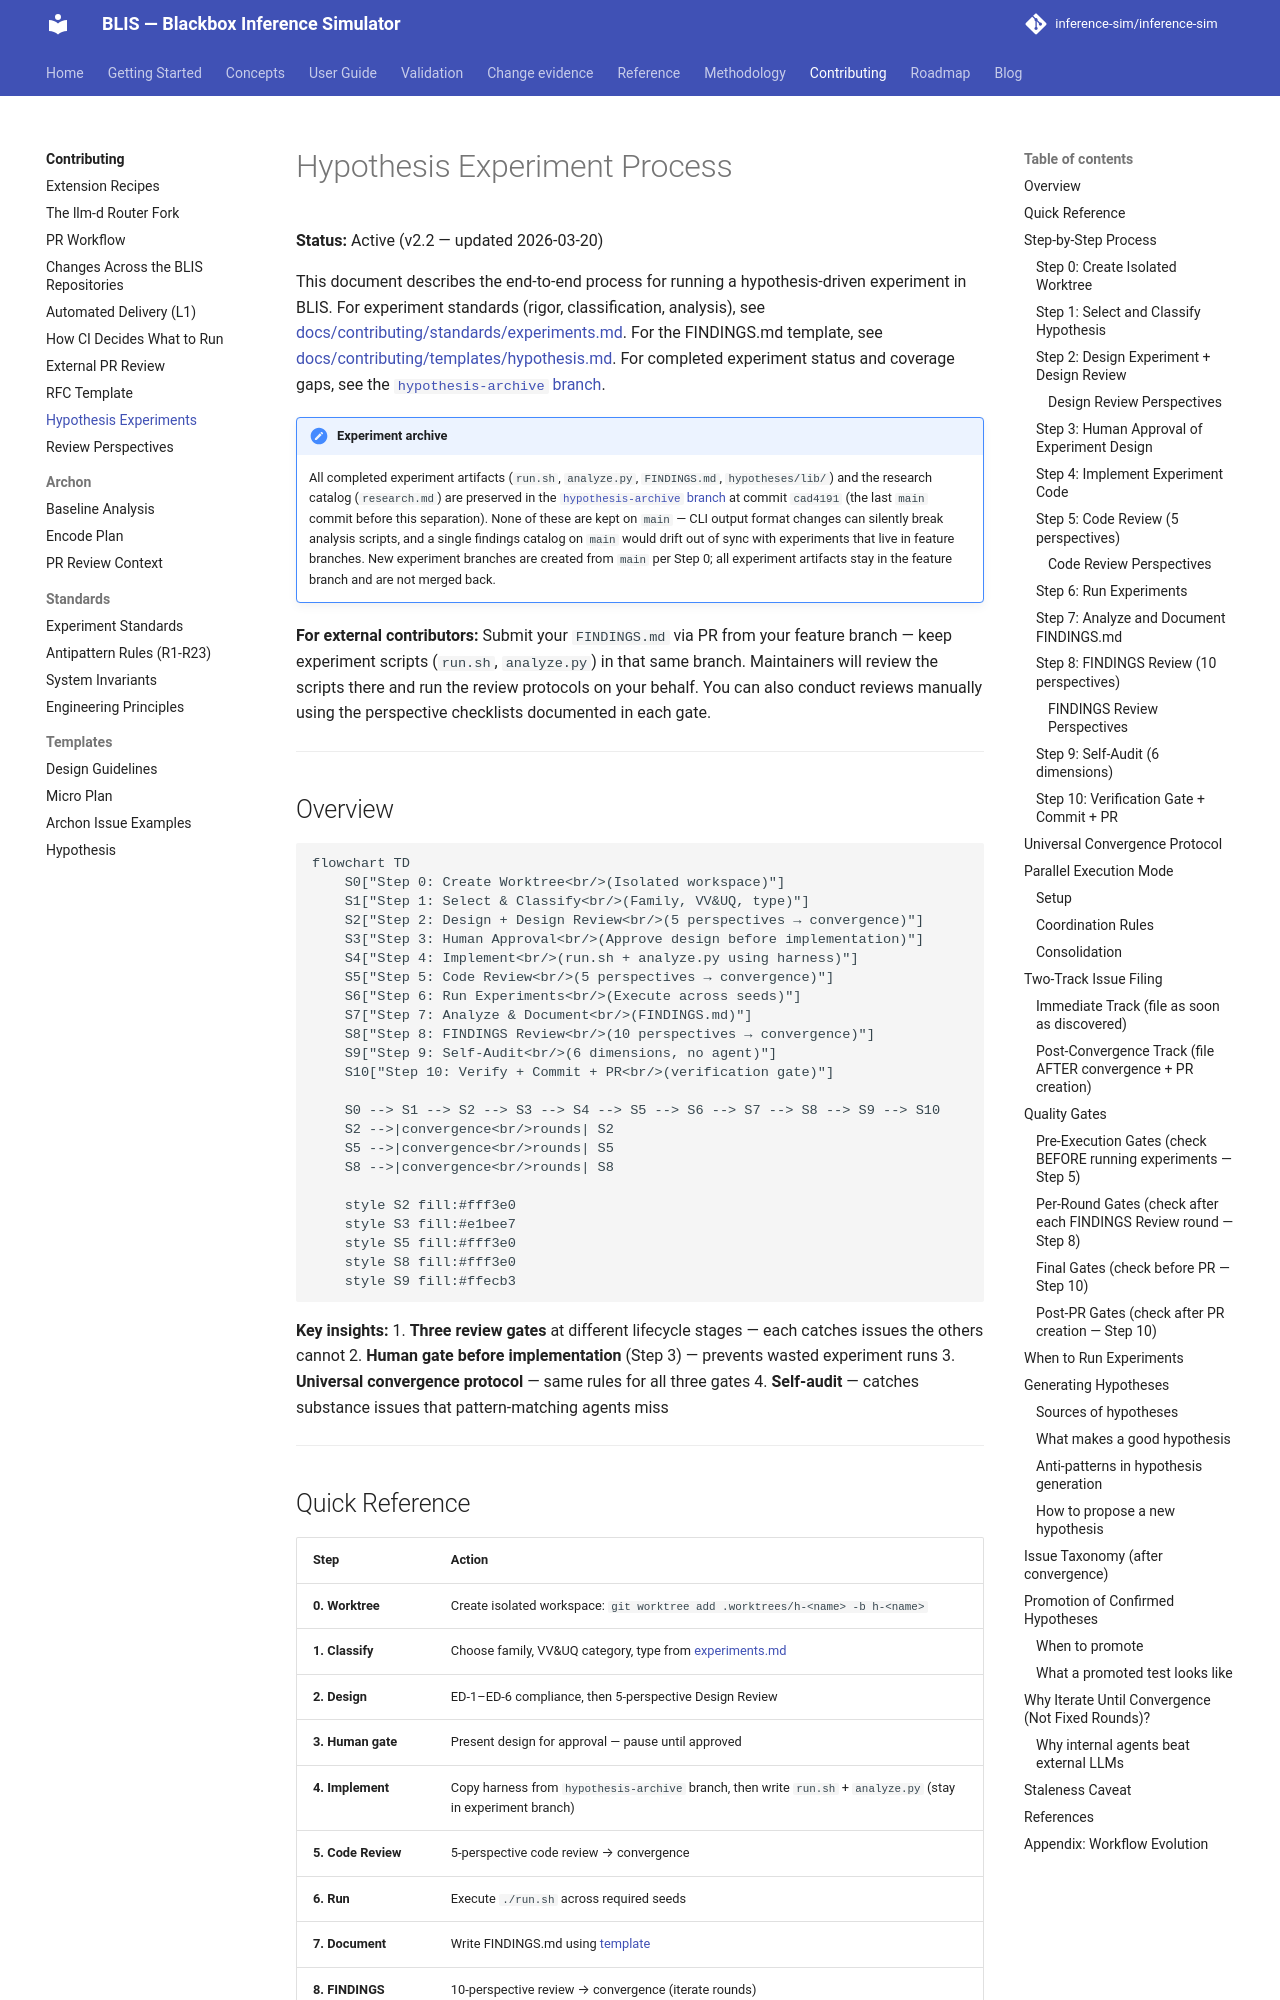

repository: inference-sim/inference-sim · page: 0.18/contributing/hypothesis/index.html · generator: mkdocs

# Hypothesis Experiment Process

**Status:** Active (v2.2 — updated 2026-03-20)

This document describes the end-to-end process for running a hypothesis-driven experiment in BLIS. For experiment standards (rigor, classification, analysis), see [docs/contributing/standards/experiments.md](standards/experiments.md). For the FINDINGS.md template, see [docs/contributing/templates/hypothesis.md](templates/hypothesis.md). For completed experiment status and coverage gaps, see the [`hypothesis-archive` branch](https://github.com/inference-sim/inference-sim/tree/hypothesis-archive).

!!! note "Experiment archive"
    All completed experiment artifacts (`run.sh`, `analyze.py`, `FINDINGS.md`, `hypotheses/lib/`) and the research catalog (`research.md`) are preserved in the [`hypothesis-archive` branch](https://github.com/inference-sim/inference-sim/tree/hypothesis-archive) at commit `cad4191` (the last `main` commit before this separation). None of these are kept on `main` — CLI output format changes can silently break analysis scripts, and a single findings catalog on `main` would drift out of sync with experiments that live in feature branches. New experiment branches are created from `main` per Step 0; all experiment artifacts stay in the feature branch and are not merged back.

**For external contributors:** Submit your `FINDINGS.md` via PR from your feature branch — keep experiment scripts (`run.sh`, `analyze.py`) in that same branch. Maintainers will review the scripts there and run the review protocols on your behalf. You can also conduct reviews manually using the perspective checklists documented in each gate.

---

## Overview

```mermaid
flowchart TD
    S0["Step 0: Create Worktree<br/>(Isolated workspace)"]
    S1["Step 1: Select & Classify<br/>(Family, VV&UQ, type)"]
    S2["Step 2: Design + Design Review<br/>(5 perspectives → convergence)"]
    S3["Step 3: Human Approval<br/>(Approve design before implementation)"]
    S4["Step 4: Implement<br/>(run.sh + analyze.py using harness)"]
    S5["Step 5: Code Review<br/>(5 perspectives → convergence)"]
    S6["Step 6: Run Experiments<br/>(Execute across seeds)"]
    S7["Step 7: Analyze & Document<br/>(FINDINGS.md)"]
    S8["Step 8: FINDINGS Review<br/>(10 perspectives → convergence)"]
    S9["Step 9: Self-Audit<br/>(6 dimensions, no agent)"]
    S10["Step 10: Verify + Commit + PR<br/>(verification gate)"]

    S0 --> S1 --> S2 --> S3 --> S4 --> S5 --> S6 --> S7 --> S8 --> S9 --> S10
    S2 -->|convergence<br/>rounds| S2
    S5 -->|convergence<br/>rounds| S5
    S8 -->|convergence<br/>rounds| S8

    style S2 fill:#fff3e0
    style S3 fill:#e1bee7
    style S5 fill:#fff3e0
    style S8 fill:#fff3e0
    style S9 fill:#ffecb3
```

**Key insights:**
1. **Three review gates** at different lifecycle stages — each catches issues the others cannot
2. **Human gate before implementation** (Step 3) — prevents wasted experiment runs
3. **Universal convergence protocol** — same rules for all three gates
4. **Self-audit** — catches substance issues that pattern-matching agents miss

---
